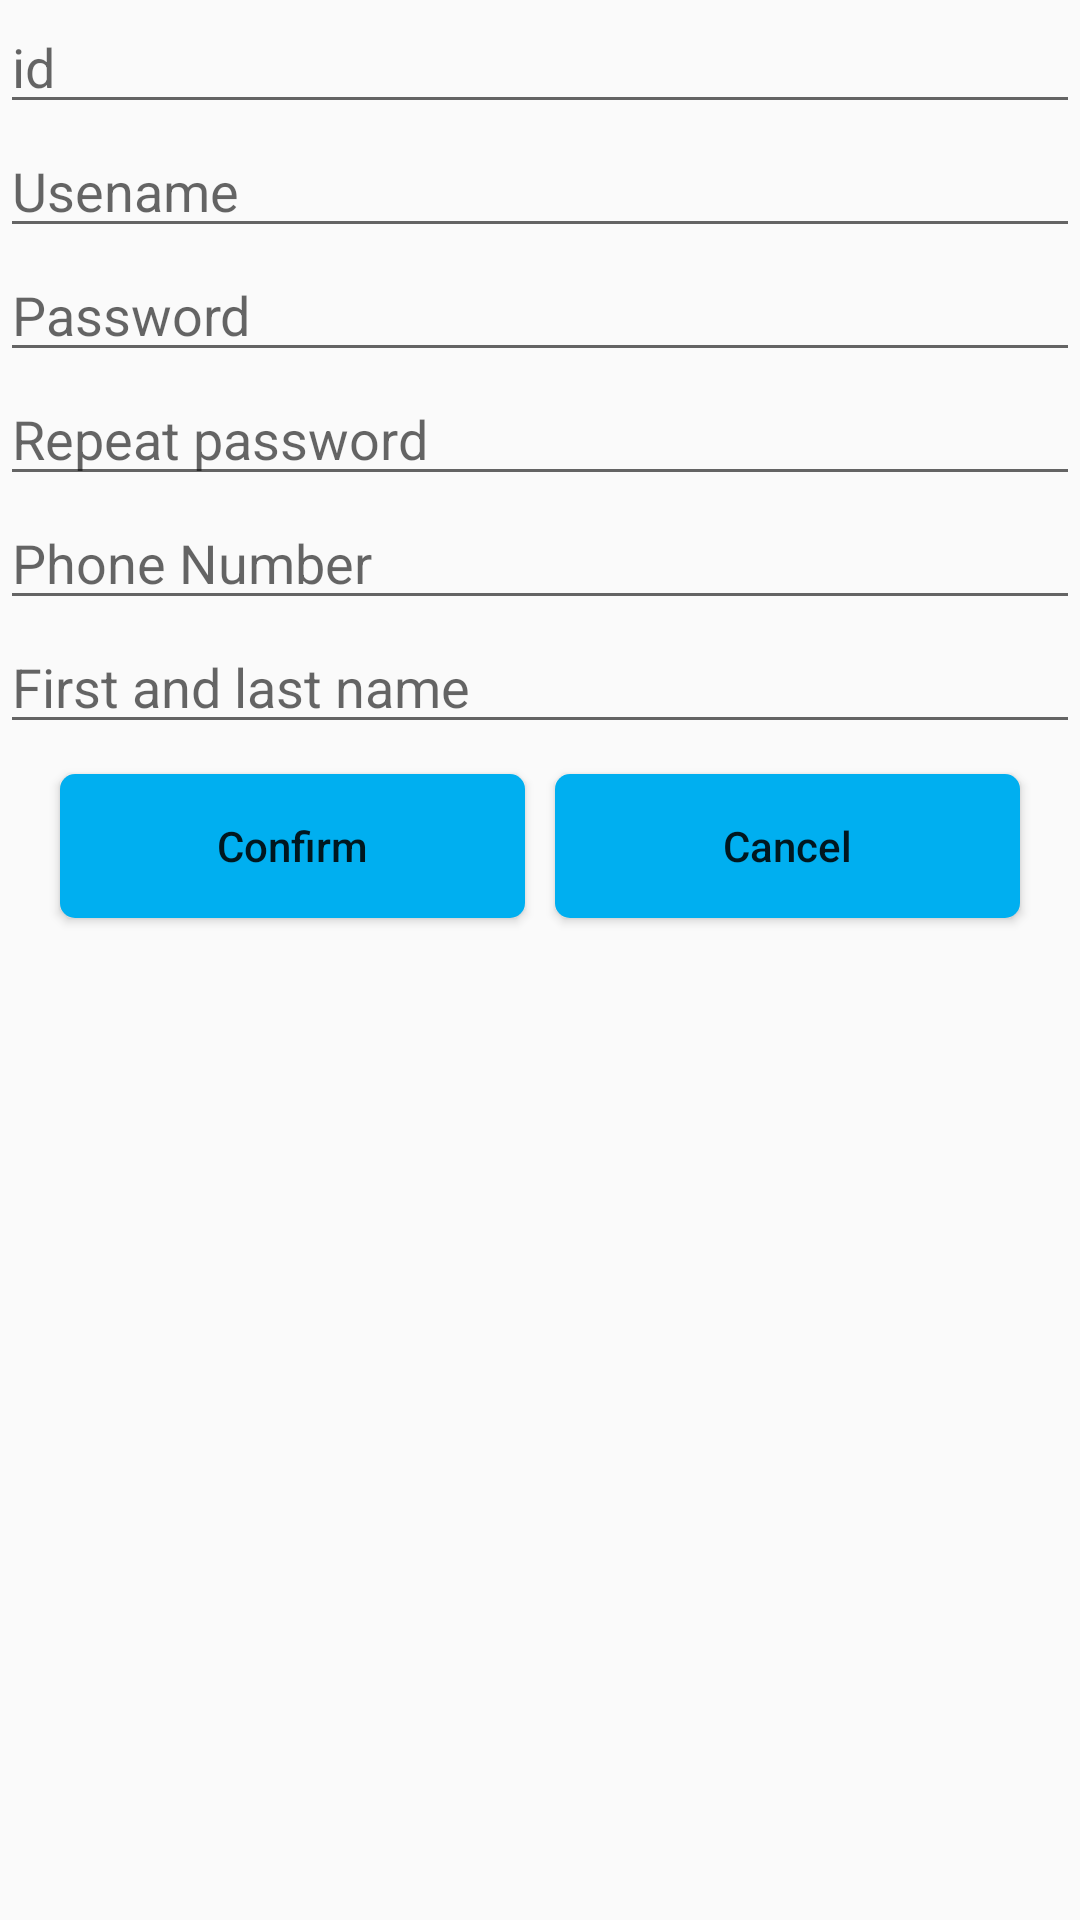

This screen was rendered from an Android layout file. Write that file and the resources it references.
<!-- AndroidManifest.xml: application theme AppTheme -->
<!-- res/layout/dialogupdate.xml -->
<?xml version="1.0" encoding="utf-8"?>
<LinearLayout xmlns:android="http://schemas.android.com/apk/res/android"
    android:layout_width="match_parent"
    android:layout_height="match_parent"
    xmlns:app="http://schemas.android.com/apk/res-auto"
    android:orientation="vertical">

    <EditText
        android:id="@+id/edtid"
        android:layout_width="match_parent"
        android:layout_height="wrap_content"
        android:hint="id" />

    <EditText
        android:imeOptions="actionNext"
        android:id="@+id/edtUsenamet"
        android:layout_width="match_parent"
        android:layout_height="wrap_content"
        android:hint="@string/tentaikhoan" />

    <EditText
        android:imeOptions="actionNext"
        android:id="@+id/edtPasswordt"
        android:layout_width="match_parent"
        android:layout_height="wrap_content"
        android:hint="@string/matkhau" />

    <EditText
        android:imeOptions="actionNext"
        android:id="@+id/edtnhaclai"
        android:layout_width="match_parent"
        android:layout_height="wrap_content"
        android:hint="@string/nhaclaimatkhau" />

    <EditText
        android:imeOptions="actionNext"
        android:id="@+id/edtsodienthoai"
        android:layout_width="match_parent"
        android:layout_height="wrap_content"
        android:hint="@string/sodienthoai"
        android:inputType="number" />

    <EditText
        android:imeOptions="actionNext"
        android:id="@+id/edthovaten"
        android:layout_width="match_parent"
        android:layout_height="wrap_content"
        android:hint="@string/hovaten" />

    <LinearLayout
        android:layout_width="match_parent"
        android:layout_height="wrap_content"
        android:orientation="horizontal">

        <android.support.v7.widget.CardView
            app:cardCornerRadius="5dp"
            android:layout_width="0dp"
            android:layout_height="wrap_content"
            android:layout_marginBottom="10dp"
            android:layout_marginLeft="20dp"
            android:layout_marginTop="10dp"
            android:layout_weight="1"
            android:elevation="3dp">

            <Button
                android:id="@+id/btnluutk"
                android:layout_width="match_parent"
                android:layout_height="wrap_content"
                android:layout_weight="1"
                android:background="@color/colorPrimary"
                android:text="@string/xacnhan"
                android:textAllCaps="false" />

        </android.support.v7.widget.CardView>

        <android.support.v7.widget.CardView
            app:cardCornerRadius="5dp"
            android:layout_width="0dp"
            android:layout_height="wrap_content"
            android:layout_marginBottom="10dp"
            android:layout_marginLeft="10dp"
            android:layout_marginRight="20dp"
            android:layout_marginTop="10dp"
            android:layout_weight="1"
            android:elevation="3dp">

            <Button
                android:id="@+id/btnthoat"
                android:layout_width="match_parent"
                android:layout_height="wrap_content"
                android:background="@color/colorPrimary"
                android:text="@string/huy"
                android:textAllCaps="false" />

        </android.support.v7.widget.CardView>


    </LinearLayout>


</LinearLayout>
<!-- resources referenced by this layout -->
<resources>
  <color name="colorPrimary">#00aff0</color>
  <string name="hovaten">First and last name</string>
  <string name="huy">Cancel</string>
  <string name="matkhau">Password</string>
  <string name="nhaclaimatkhau">Repeat password</string>
  <string name="sodienthoai">Phone Number</string>
  <string name="tentaikhoan">Usename</string>
  <string name="xacnhan">Confirm</string>
  <style name="AppTheme" parent="Theme.AppCompat.Light.DarkActionBar">
          
          <item name="colorPrimary">@color/colorPrimary</item>
          <item name="colorPrimaryDark">@color/colorPrimaryDark</item>
          <item name="colorAccent">@color/colorAccent</item>
      </style>
  <color name="colorPrimaryDark">#0080bd</color>
  <color name="colorAccent">#FF4081</color>
</resources>
